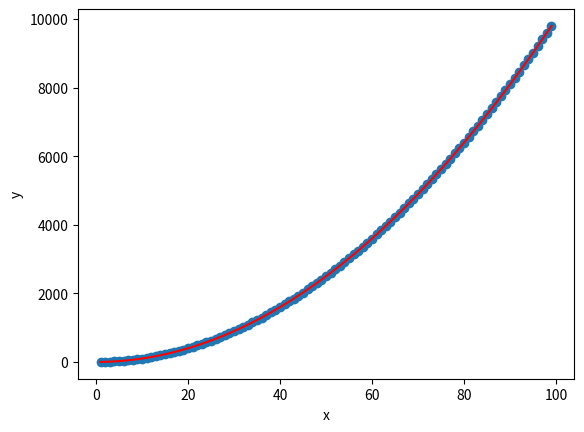

Reproduce this figure in Python.


import matplotlib.pyplot as plt
import numpy as np




x = np.arange(1, 100)
y = x ** 2 - 3

# plot 线性图
plt.plot(x, y, label="y = x^2", c='red')
plt.xlabel("x")
plt.ylabel("y")

plt.show()

# bar 柱状图
#plt.bar(x, y)
#plt.show()


# hist 直方图
n = [1,2,2,2,2,3,3,4,4,7,7,7,7,7]

plt.hist(n)
plt.show()

# pie 扇状图



# scatter 散点图
plt.scatter(x, y)
plt.show()

